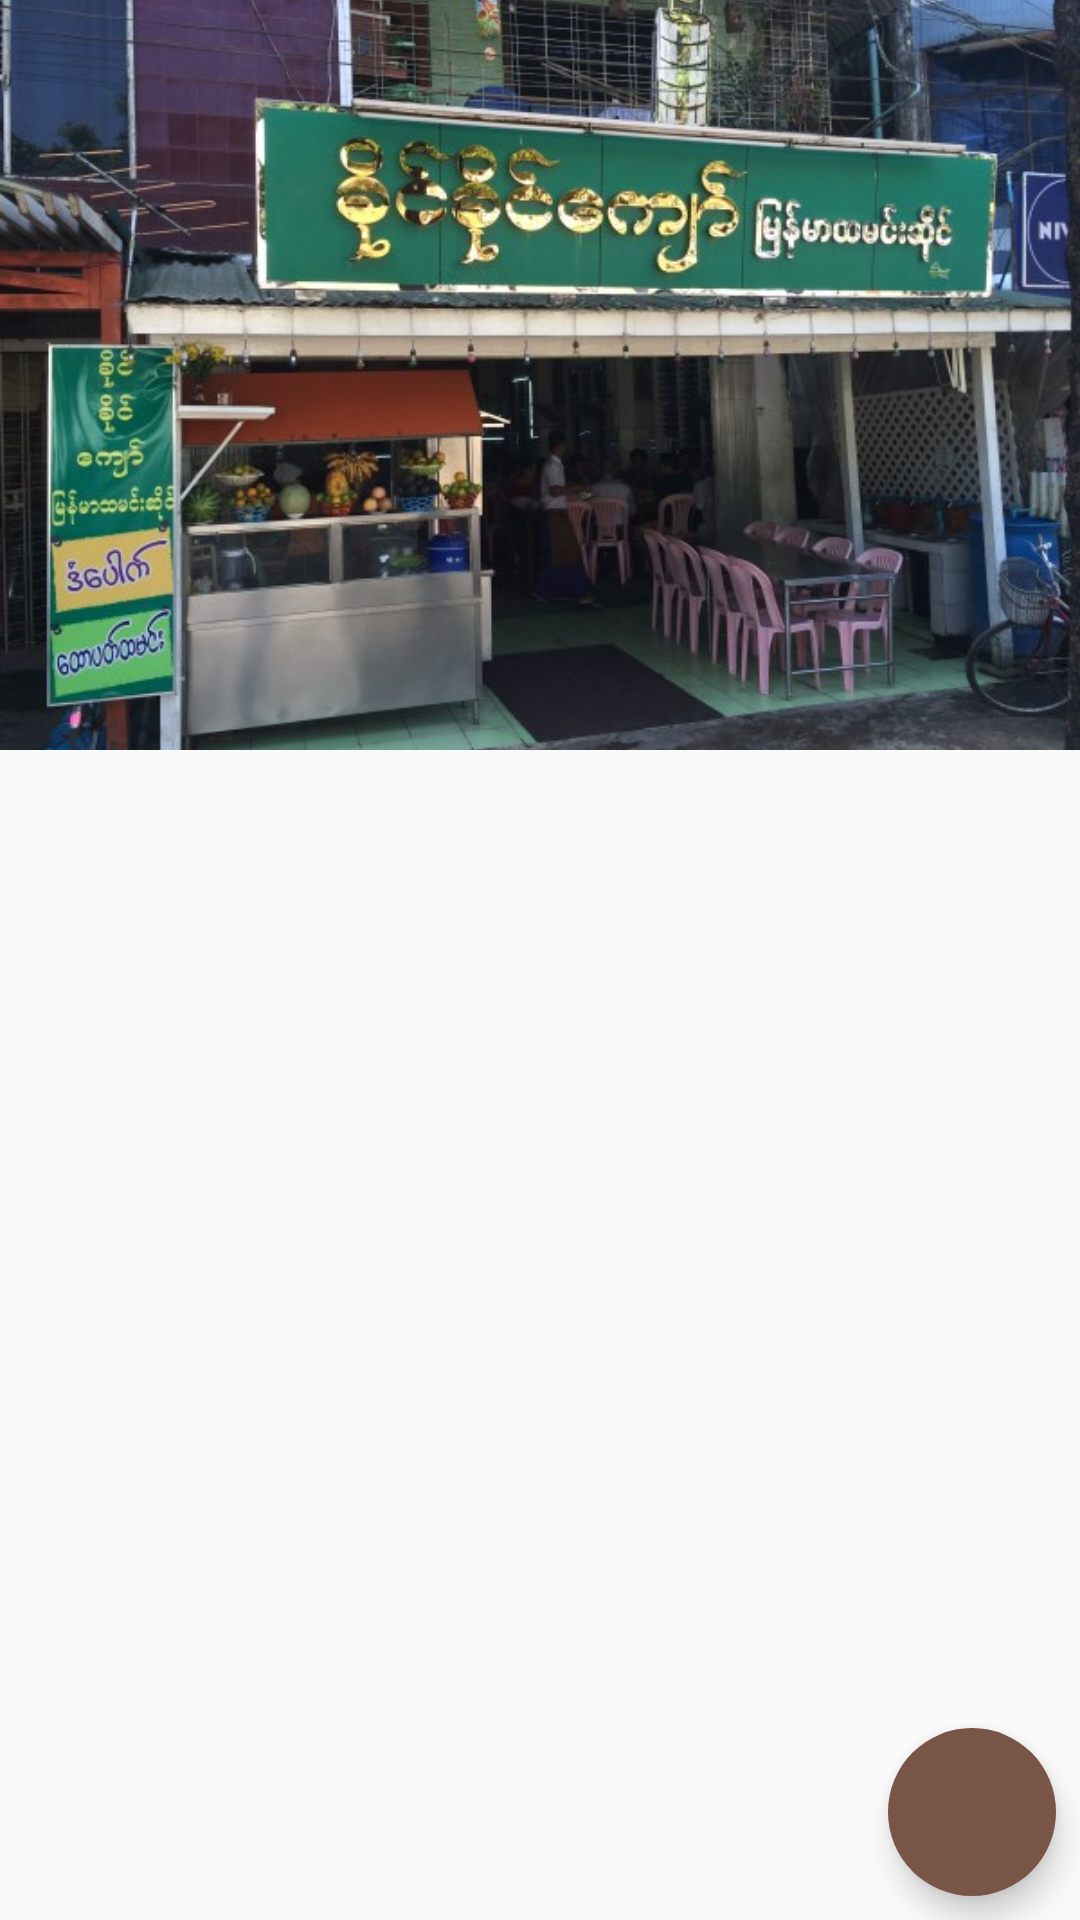

Android layout source for this screen:
<!-- AndroidManifest.xml: application theme AppTheme -->
<!-- res/layout/activity_detail.xml -->
<?xml version="1.0" encoding="utf-8"?>
<android.support.design.widget.CoordinatorLayout xmlns:android="http://schemas.android.com/apk/res/android"
    xmlns:app="http://schemas.android.com/apk/res-auto"
    xmlns:tools="http://schemas.android.com/tools"
    android:layout_width="match_parent"
    android:layout_height="match_parent"
    android:fitsSystemWindows="true">

    <android.support.design.widget.AppBarLayout
        android:layout_width="match_parent"
        android:layout_height="wrap_content"
        android:theme="@style/AppTheme.AppBarOverlay">

        <android.support.design.widget.CollapsingToolbarLayout
            android:id="@+id/collapse_toolbar"
            android:layout_width="match_parent"
            app:titleEnabled="false"
            android:layout_height="250dp"
            android:fitsSystemWindows="true"
            app:contentScrim="?attr/colorPrimary"
            app:layout_scrollFlags="scroll|exitUntilCollapsed">

            <ImageView
                android:id="@+id/header"
                android:layout_width="match_parent"
                android:layout_height="match_parent"
                android:src="@drawable/khaing"
                android:fitsSystemWindows="true"
                android:scaleType="centerCrop"
                app:layout_collapseMode="parallax" />

            <android.support.v7.widget.Toolbar
                android:id="@+id/toolbar"
                android:layout_width="match_parent"
                android:layout_height="100dp"
                android:gravity="top"
                android:minHeight="?attr/actionBarSize"
                app:layout_collapseMode="pin"
                app:popupTheme="@style/ThemeOverlay.AppCompat.Light"
                app:titleMarginTop="15dp" />

            <android.support.design.widget.TabLayout
                android:id="@+id/tabs"
                android:layout_width="match_parent"
                android:layout_height="?attr/actionBarSize"
                android:layout_gravity="bottom"
                app:tabIndicatorColor="@color/accent" />

        </android.support.design.widget.CollapsingToolbarLayout>

    </android.support.design.widget.AppBarLayout>

    <android.support.v4.view.ViewPager
        android:id="@+id/pager"
        android:layout_width="match_parent"
        android:layout_height="match_parent"
        app:layout_behavior="@string/appbar_scrolling_view_behavior" />

    <android.support.design.widget.FloatingActionButton
        android:id="@+id/fab"
        android:layout_width="wrap_content"
        android:layout_height="wrap_content"
        android:layout_gravity="end|bottom"
        android:layout_margin="8dp"
        app:borderWidth="0dp" />


</android.support.design.widget.CoordinatorLayout>
<!-- resources referenced by this layout -->
<resources>
  <color name="accent">#795548</color>
  <!-- drawable khaing: jpg bitmap (drawable, 86790 bytes) -->
  <style name="AppTheme.AppBarOverlay" parent="ThemeOverlay.AppCompat.Dark.ActionBar" />
  <style name="AppTheme" parent="Theme.AppCompat.Light.DarkActionBar">
          
          <item name="colorPrimary">@color/primary</item>
          <item name="colorPrimaryDark">@color/primary_dark</item>®
          <item name="colorAccent">@color/accent</item>
      </style>
  <color name="primary">#FFEB3B</color>
  <color name="primary_dark">#FBC02D</color>
</resources>
